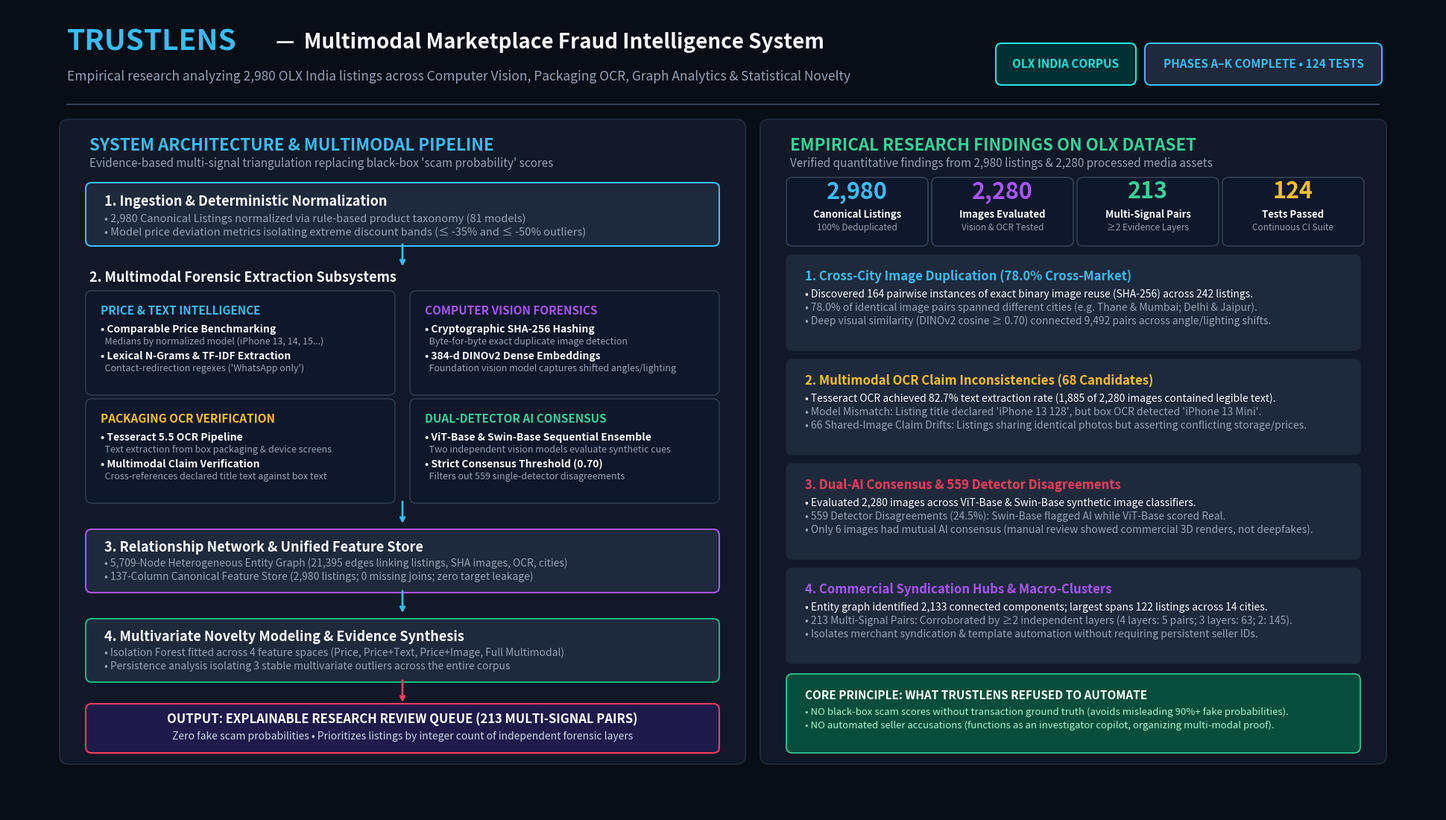

The matplotlib source for this figure:
"""Generates a high-resolution, executive-ready infographic image combining
TrustLens Architecture and Empirical Research Results.

Outputs:
- all_graphs_and_images/infographics_and_architecture/trustlens_architecture_and_results.png
- showcase/outreach/trustlens_architecture_and_results.png
"""

import matplotlib
matplotlib.use("Agg")
import matplotlib.pyplot as plt
import matplotlib.patches as patches
from pathlib import Path


def create_infographic():
    fig = plt.figure(figsize=(19.2, 10.8), dpi=100)
    fig.patch.set_facecolor("#090d16")
    ax = fig.add_axes([0, 0, 1, 1])
    ax.set_facecolor("#090d16")
    ax.set_xlim(0, 1920)
    ax.set_ylim(0, 1080)
    ax.axis("off")

    # Color palette
    c_white = "#ffffff"
    c_head = "#f8fafc"
    c_sub = "#94a3b8"
    c_cyan = "#38bdf8"
    c_green = "#34d399"
    c_purple = "#a855f7"
    c_amber = "#fbbf24"
    c_rose = "#f43f5e"
    c_card = "#111827"
    c_border = "#1f2937"
    c_inner = "#1e293b"
    c_olx = "#002f34"
    c_olx_accent = "#23e5db"

    # =========================================================================
    # HEADER SECTION
    # =========================================================================
    # Title
    ax.text(80, 1022, "TRUSTLENS", fontsize=28, fontweight="bold", color=c_cyan, fontfamily="sans-serif")
    ax.text(360, 1025, "—  Multimodal Marketplace Fraud Intelligence System", fontsize=20, fontweight="bold", color=c_head, fontfamily="sans-serif")
    
    # Subtitle with OLX context
    ax.text(80, 982, "Empirical research analyzing 2,980 OLX India listings across Computer Vision, Packaging OCR, Graph Analytics & Statistical Novelty", fontsize=12.5, color=c_sub, fontfamily="sans-serif")

    # OLX Target Badge in header
    olx_badge = patches.FancyBboxPatch((1330, 980), 180, 48, boxstyle="round,pad=4,rounding_size=8", facecolor=c_olx, edgecolor=c_olx_accent, linewidth=1.5)
    ax.add_patch(olx_badge)
    ax.text(1420, 1004, "OLX INDIA CORPUS", fontsize=11, fontweight="bold", color=c_olx_accent, ha="center", va="center")

    # Verification Badge in top right
    badge_bg = patches.FancyBboxPatch((1530, 980), 310, 48, boxstyle="round,pad=4,rounding_size=8", facecolor="#1e293b", edgecolor=c_cyan, linewidth=1.5)
    ax.add_patch(badge_bg)
    ax.text(1685, 1004, "PHASES A–K COMPLETE • 124 TESTS", fontsize=11, fontweight="bold", color=c_cyan, ha="center", va="center")

    # Separator line
    ax.plot([80, 1840], [950, 950], color="#334155", linewidth=1.5)

    # =========================================================================
    # LEFT PANEL: SYSTEM ARCHITECTURE (X: 80 to 980)
    # =========================================================================
    left_bg = patches.FancyBboxPatch((80, 75), 900, 845, boxstyle="round,pad=10,rounding_size=12", facecolor=c_card, edgecolor=c_border, linewidth=1.5)
    ax.add_patch(left_bg)

    ax.text(110, 888, "SYSTEM ARCHITECTURE & MULTIMODAL PIPELINE", fontsize=16, fontweight="bold", color=c_cyan)
    ax.text(110, 866, "Evidence-based multi-signal triangulation replacing black-box 'scam probability' scores", fontsize=11, color=c_sub)

    # Arch Step 1: Ingestion & Normalization
    s1_bg = patches.FancyBboxPatch((110, 765), 840, 75, boxstyle="round,pad=5,rounding_size=8", facecolor=c_inner, edgecolor="#38bdf8", linewidth=1.5)
    ax.add_patch(s1_bg)
    ax.text(130, 814, "1. Ingestion & Deterministic Normalization", fontsize=13, fontweight="bold", color=c_head)
    ax.text(130, 792, "• 2,980 Canonical Listings normalized via rule-based product taxonomy (81 models)", fontsize=10.5, color=c_sub)
    ax.text(130, 774, "• Model price deviation metrics isolating extreme discount bands (≤ -35% and ≤ -50% outliers)", fontsize=10.5, color=c_sub)

    # Down arrow
    ax.annotate("", xy=(530, 730), xytext=(530, 765), arrowprops=dict(arrowstyle="->", color=c_cyan, lw=2))

    # Arch Step 2: 4 Parallel Modality Cards
    ax.text(110, 712, "2. Multimodal Forensic Extraction Subsystems", fontsize=13, fontweight="bold", color=c_head)

    # Sub-card 2A: Price & Text
    c2a = patches.FancyBboxPatch((110, 565), 405, 130, boxstyle="round,pad=5,rounding_size=8", facecolor="#0f172a", edgecolor="#334155", linewidth=1)
    ax.add_patch(c2a)
    ax.text(125, 668, "PRICE & TEXT INTELLIGENCE", fontsize=11, fontweight="bold", color=c_cyan)
    ax.text(125, 644, "• Comparable Price Benchmarking", fontsize=10, fontweight="bold", color=c_head)
    ax.text(125, 628, "  Medians by normalized model (iPhone 13, 14, 15...)", fontsize=9, color=c_sub)
    ax.text(125, 608, "• Lexical N-Grams & TF-IDF Extraction", fontsize=10, fontweight="bold", color=c_head)
    ax.text(125, 592, "  Contact-redirection regexes ('WhatsApp only')", fontsize=9, color=c_sub)

    # Sub-card 2B: Computer Vision (DINOv2 & Hashes)
    c2b = patches.FancyBboxPatch((545, 565), 405, 130, boxstyle="round,pad=5,rounding_size=8", facecolor="#0f172a", edgecolor="#334155", linewidth=1)
    ax.add_patch(c2b)
    ax.text(560, 668, "COMPUTER VISION FORENSICS", fontsize=11, fontweight="bold", color=c_purple)
    ax.text(560, 644, "• Cryptographic SHA-256 Hashing", fontsize=10, fontweight="bold", color=c_head)
    ax.text(560, 628, "  Byte-for-byte exact duplicate image detection", fontsize=9, color=c_sub)
    ax.text(560, 608, "• 384-d DINOv2 Dense Embeddings", fontsize=10, fontweight="bold", color=c_head)
    ax.text(560, 592, "  Foundation vision model captures shifted angles/lighting", fontsize=9, color=c_sub)

    # Sub-card 2C: Packaging OCR (Tesseract)
    c2c = patches.FancyBboxPatch((110, 420), 405, 130, boxstyle="round,pad=5,rounding_size=8", facecolor="#0f172a", edgecolor="#334155", linewidth=1)
    ax.add_patch(c2c)
    ax.text(125, 523, "PACKAGING OCR VERIFICATION", fontsize=11, fontweight="bold", color=c_amber)
    ax.text(125, 499, "• Tesseract 5.5 OCR Pipeline", fontsize=10, fontweight="bold", color=c_head)
    ax.text(125, 483, "  Text extraction from box packaging & device screens", fontsize=9, color=c_sub)
    ax.text(125, 463, "• Multimodal Claim Verification", fontsize=10, fontweight="bold", color=c_head)
    ax.text(125, 447, "  Cross-references declared title text against box text", fontsize=9, color=c_sub)

    # Sub-card 2D: Dual-Detector AI Consensus
    c2d = patches.FancyBboxPatch((545, 420), 405, 130, boxstyle="round,pad=5,rounding_size=8", facecolor="#0f172a", edgecolor="#334155", linewidth=1)
    ax.add_patch(c2d)
    ax.text(560, 523, "DUAL-DETECTOR AI CONSENSUS", fontsize=11, fontweight="bold", color=c_green)
    ax.text(560, 499, "• ViT-Base & Swin-Base Sequential Ensemble", fontsize=10, fontweight="bold", color=c_head)
    ax.text(560, 483, "  Two independent vision models evaluate synthetic cues", fontsize=9, color=c_sub)
    ax.text(560, 463, "• Strict Consensus Threshold (0.70)", fontsize=10, fontweight="bold", color=c_head)
    ax.text(560, 447, "  Filters out 559 single-detector disagreements", fontsize=9, color=c_sub)

    # Down arrow
    ax.annotate("", xy=(530, 385), xytext=(530, 420), arrowprops=dict(arrowstyle="->", color=c_cyan, lw=2))

    # Arch Step 3: Graph & Feature Store
    s3_bg = patches.FancyBboxPatch((110, 300), 840, 75, boxstyle="round,pad=5,rounding_size=8", facecolor=c_inner, edgecolor="#a855f7", linewidth=1.5)
    ax.add_patch(s3_bg)
    ax.text(130, 350, "3. Relationship Network & Unified Feature Store", fontsize=13, fontweight="bold", color=c_head)
    ax.text(130, 330, "• 5,709-Node Heterogeneous Entity Graph (21,395 edges linking listings, SHA images, OCR, cities)", fontsize=10, color=c_sub)
    ax.text(130, 312, "• 137-Column Canonical Feature Store (2,980 listings; 0 missing joins; zero target leakage)", fontsize=10, color=c_sub)

    # Down arrow
    ax.annotate("", xy=(530, 265), xytext=(530, 300), arrowprops=dict(arrowstyle="->", color=c_cyan, lw=2))

    # Arch Step 4: Isolation Forest & Synthesis
    s4_bg = patches.FancyBboxPatch((110, 180), 840, 75, boxstyle="round,pad=5,rounding_size=8", facecolor=c_inner, edgecolor="#10b981", linewidth=1.5)
    ax.add_patch(s4_bg)
    ax.text(130, 230, "4. Multivariate Novelty Modeling & Evidence Synthesis", fontsize=13, fontweight="bold", color=c_head)
    ax.text(130, 210, "• Isolation Forest fitted across 4 feature spaces (Price, Price+Text, Price+Image, Full Multimodal)", fontsize=10, color=c_sub)
    ax.text(130, 192, "• Persistence analysis isolating 3 stable multivariate outliers across the entire corpus", fontsize=10, color=c_sub)

    # Down arrow
    ax.annotate("", xy=(530, 145), xytext=(530, 180), arrowprops=dict(arrowstyle="->", color=c_rose, lw=2))

    # Arch Step 5: Output
    s5_bg = patches.FancyBboxPatch((110, 85), 840, 56, boxstyle="round,pad=5,rounding_size=8", facecolor="#1e1b4b", edgecolor=c_rose, linewidth=1.5)
    ax.add_patch(s5_bg)
    ax.text(530, 120, "OUTPUT: EXPLAINABLE RESEARCH REVIEW QUEUE (213 MULTI-SIGNAL PAIRS)", fontsize=12, fontweight="bold", color=c_white, ha="center")
    ax.text(530, 98, "Zero fake scam probabilities • Prioritizes listings by integer count of independent forensic layers", fontsize=10, color="#cbd5e1", ha="center")

    # =========================================================================
    # RIGHT PANEL: EMPIRICAL FINDINGS & RESULTS (X: 1020 to 1840)
    # =========================================================================
    right_bg = patches.FancyBboxPatch((1020, 75), 820, 845, boxstyle="round,pad=10,rounding_size=12", facecolor=c_card, edgecolor=c_border, linewidth=1.5)
    ax.add_patch(right_bg)

    ax.text(1050, 888, "EMPIRICAL RESEARCH FINDINGS ON OLX DATASET", fontsize=16, fontweight="bold", color=c_green)
    ax.text(1050, 866, "Verified quantitative findings from 2,980 listings & 2,280 processed media assets", fontsize=11, color=c_sub)

    # Top KPI row (4 stat boxes)
    kpis = [
        ("2,980", "Canonical Listings", "100% Deduplicated", c_cyan),
        ("2,280", "Images Evaluated", "Vision & OCR Tested", c_purple),
        ("213", "Multi-Signal Pairs", "≥2 Evidence Layers", c_green),
        ("124", "Tests Passed", "Continuous CI Suite", c_amber),
    ]
    for i, (val, title, sub, col) in enumerate(kpis):
        kx = 1050 + i * 195
        k_box = patches.FancyBboxPatch((kx, 765), 180, 82, boxstyle="round,pad=5,rounding_size=8", facecolor="#0f172a", edgecolor="#334155", linewidth=1.2)
        ax.add_patch(k_box)
        ax.text(kx + 90, 824, val, fontsize=22, fontweight="bold", color=col, ha="center")
        ax.text(kx + 90, 798, title, fontsize=9.5, fontweight="bold", color=c_head, ha="center")
        ax.text(kx + 90, 781, sub, fontsize=8.5, color=c_sub, ha="center")

    # Key Finding 1: Image Duplication
    f1 = patches.FancyBboxPatch((1050, 625), 760, 118, boxstyle="round,pad=5,rounding_size=8", facecolor=c_inner, edgecolor=c_border, linewidth=1)
    ax.add_patch(f1)
    ax.text(1070, 714, "1. Cross-City Image Duplication (78.0% Cross-Market)", fontsize=12, fontweight="bold", color=c_cyan)
    ax.text(1070, 691, "• Discovered 164 pairwise instances of exact binary image reuse (SHA-256) across 242 listings.", fontsize=10, color=c_head)
    ax.text(1070, 673, "• 78.0% of identical image pairs spanned different cities (e.g. Thane & Mumbai; Delhi & Jaipur).", fontsize=10, color=c_sub)
    ax.text(1070, 655, "• Deep visual similarity (DINOv2 cosine ≥ 0.70) connected 9,492 pairs across angle/lighting shifts.", fontsize=10, color=c_sub)

    # Key Finding 2: OCR Contradiction
    f2 = patches.FancyBboxPatch((1050, 485), 760, 118, boxstyle="round,pad=5,rounding_size=8", facecolor=c_inner, edgecolor=c_border, linewidth=1)
    ax.add_patch(f2)
    ax.text(1070, 574, "2. Multimodal OCR Claim Inconsistencies (68 Candidates)", fontsize=12, fontweight="bold", color=c_amber)
    ax.text(1070, 551, "• Tesseract OCR achieved 82.7% text extraction rate (1,885 of 2,280 images contained legible text).", fontsize=10, color=c_head)
    ax.text(1070, 533, "• Model Mismatch: Listing title declared 'iPhone 13 128', but box OCR detected 'iPhone 13 Mini'.", fontsize=10, color=c_sub)
    ax.text(1070, 515, "• 66 Shared-Image Claim Drifts: Listings sharing identical photos but asserting conflicting storage/prices.", fontsize=10, color=c_sub)

    # Key Finding 3: AI Detector Disagreements
    f3 = patches.FancyBboxPatch((1050, 345), 760, 118, boxstyle="round,pad=5,rounding_size=8", facecolor=c_inner, edgecolor=c_border, linewidth=1)
    ax.add_patch(f3)
    ax.text(1070, 434, "3. Dual-AI Consensus & 559 Detector Disagreements", fontsize=12, fontweight="bold", color=c_rose)
    ax.text(1070, 411, "• Evaluated 2,280 images across ViT-Base & Swin-Base synthetic image classifiers.", fontsize=10, color=c_head)
    ax.text(1070, 393, "• 559 Detector Disagreements (24.5%): Swin-Base flagged AI while ViT-Base scored Real.", fontsize=10, color=c_sub)
    ax.text(1070, 375, "• Only 6 images had mutual AI consensus (manual review showed commercial 3D renders, not deepfakes).", fontsize=10, color=c_sub)

    # Key Finding 4: Relationship Network Hubs
    f4 = patches.FancyBboxPatch((1050, 205), 760, 118, boxstyle="round,pad=5,rounding_size=8", facecolor=c_inner, edgecolor=c_border, linewidth=1)
    ax.add_patch(f4)
    ax.text(1070, 294, "4. Commercial Syndication Hubs & Macro-Clusters", fontsize=12, fontweight="bold", color=c_purple)
    ax.text(1070, 271, "• Entity graph identified 2,133 connected components; largest spans 122 listings across 14 cities.", fontsize=10, color=c_head)
    ax.text(1070, 253, "• 213 Multi-Signal Pairs: Corroborated by ≥2 independent layers (4 layers: 5 pairs; 3 layers: 63; 2: 145).", fontsize=10, color=c_sub)
    ax.text(1070, 235, "• Isolates merchant syndication & template automation without requiring persistent seller IDs.", fontsize=10, color=c_sub)

    # Key Finding 5: What We Refused to Automate
    f5 = patches.FancyBboxPatch((1050, 85), 760, 96, boxstyle="round,pad=5,rounding_size=8", facecolor="#064e3b", edgecolor=c_green, linewidth=1.2)
    ax.add_patch(f5)
    ax.text(1070, 152, "CORE PRINCIPLE: WHAT TRUSTLENS REFUSED TO AUTOMATE", fontsize=11, fontweight="bold", color=c_white)
    ax.text(1070, 131, "• NO black-box scam scores without transaction ground truth (avoids misleading 90%+ fake probabilities).", fontsize=9.5, color="#a7f3d0")
    ax.text(1070, 113, "• NO automated seller accusations (functions as an investigator copilot, organizing multi-modal proof).", fontsize=9.5, color="#a7f3d0")

    # Save to both target locations
    targets = [
        Path("all_graphs_and_images/infographics_and_architecture/trustlens_architecture_and_results.png"),
        Path("showcase/outreach/trustlens_architecture_and_results.png"),
    ]
    for target in targets:
        target.parent.mkdir(parents=True, exist_ok=True)
        plt.savefig(target, facecolor=fig.get_facecolor(), edgecolor="none", bbox_inches="tight")
        print(f"Generated clean executive infographic: {target}")

    plt.close(fig)


if __name__ == "__main__":
    create_infographic()
